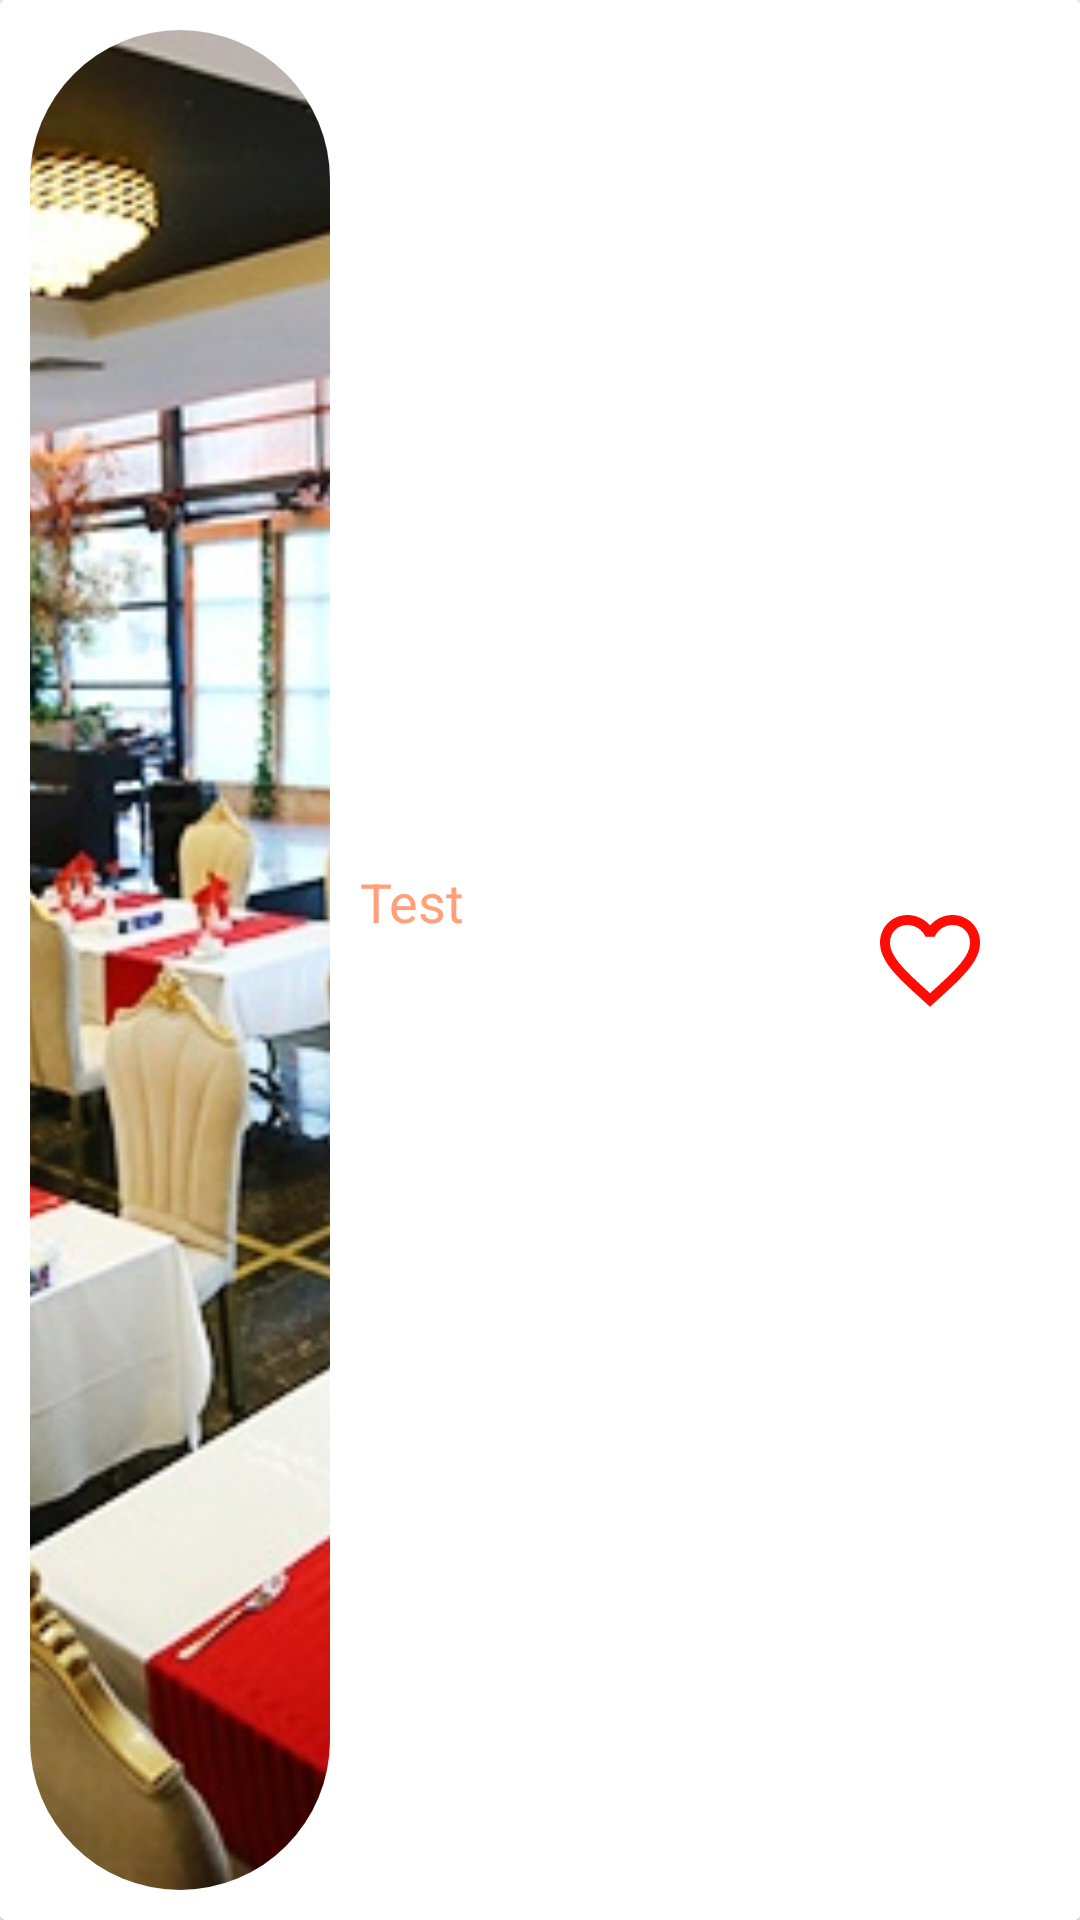

Layout XML and referenced resources for this Android screen:
<!-- AndroidManifest.xml: application theme AppTheme -->
<!-- res/layout/card_list.xml -->
<?xml version="1.0" encoding="utf-8"?>
<androidx.cardview.widget.CardView xmlns:android="http://schemas.android.com/apk/res/android"
    android:layout_width="match_parent"
    android:layout_height="120dp"
    xmlns:app="http://schemas.android.com/apk/res-auto"
    android:background="@color/white">

    <LinearLayout
        android:orientation="horizontal"
        android:layout_width="match_parent"
        android:layout_height="match_parent"
        android:background="@color/white">

        <LinearLayout
            android:layout_width="0dp"
            android:layout_height="match_parent"
            android:layout_weight="1"
            android:padding="10dp">

            <androidx.cardview.widget.CardView
                android:layout_width="100dp"
                android:layout_height="match_parent"
                app:cardCornerRadius="1000dp">

                <ImageView
                    android:id="@+id/image_card1"
                    android:layout_width="match_parent"
                    android:layout_height="match_parent"
                    android:src="@drawable/lr"
                    android:scaleType="centerCrop"/>
            </androidx.cardview.widget.CardView>

        </LinearLayout>

        <LinearLayout
            android:layout_width="0dp"
            android:layout_height="match_parent"
            android:orientation="vertical"
            android:layout_weight="1"
            android:gravity="center|end"
            android:background="@color/white">

            <TextView
                android:layout_width="match_parent"
                android:layout_height="wrap_content"
                android:text="Test"
                android:textColor="@color/light_salmon"
                android:textSize="18sp"
                android:id="@+id/text1_card1"/>

            <TextView
                android:layout_width="match_parent"
                android:layout_height="wrap_content"
                android:id="@+id/text2_card1"
                android:textColor="@color/black"
                android:layout_marginTop="20dp"/>

        </LinearLayout>

        <LinearLayout
            android:layout_width="0dp"
            android:layout_height="match_parent"
            android:layout_weight="1"
            android:orientation="horizontal"
            android:gravity="center|end"
            android:background="@color/white">

            <Button
                android:layout_width="40dp"
                android:layout_height="40dp"
                android:id="@+id/button_card1"
                android:background="@drawable/ic_favorite_border_black_24dp"
                android:layout_marginEnd="30dp"/>

        </LinearLayout>

    </LinearLayout>

</androidx.cardview.widget.CardView>
<!-- resources referenced by this layout -->
<resources>
  <color name="black">#000000</color>
  <color name="light_salmon">#FFA07A</color>
  <color name="white">#FFFFFF</color>
  <!-- drawable ic_favorite_border_black_24dp (drawable) -->
  <vector android:height="24dp" android:tint="#FF0C05"
      android:viewportHeight="24.0" android:viewportWidth="24.0"
      android:width="24dp" xmlns:android="http://schemas.android.com/apk/res/android">
      <path android:fillColor="#FF000000" android:pathData="M16.5,3c-1.74,0 -3.41,0.81 -4.5,2.09C10.91,3.81 9.24,3 7.5,3 4.42,3 2,5.42 2,8.5c0,3.78 3.4,6.86 8.55,11.54L12,21.35l1.45,-1.32C18.6,15.36 22,12.28 22,8.5 22,5.42 19.58,3 16.5,3zM12.1,18.55l-0.1,0.1 -0.1,-0.1C7.14,14.24 4,11.39 4,8.5 4,6.5 5.5,5 7.5,5c1.54,0 3.04,0.99 3.57,2.36h1.87C13.46,5.99 14.96,5 16.5,5c2,0 3.5,1.5 3.5,3.5 0,2.89 -3.14,5.74 -7.9,10.05z"/>
  </vector>
  <!-- drawable lr: jpeg bitmap (drawable, 171981 bytes) -->
  <style name="AppTheme" parent="Theme.AppCompat.Light.NoActionBar">
          
          <item name="colorPrimary">@color/colorPrimary</item>
          <item name="colorPrimaryDark">@color/colorPrimaryDark</item>
          <item name="colorAccent">@color/colorAccent</item>
      </style>
  <color name="colorPrimary">#008577</color>
  <color name="colorPrimaryDark">#00574B</color>
  <color name="colorAccent">#248F06</color>
</resources>
